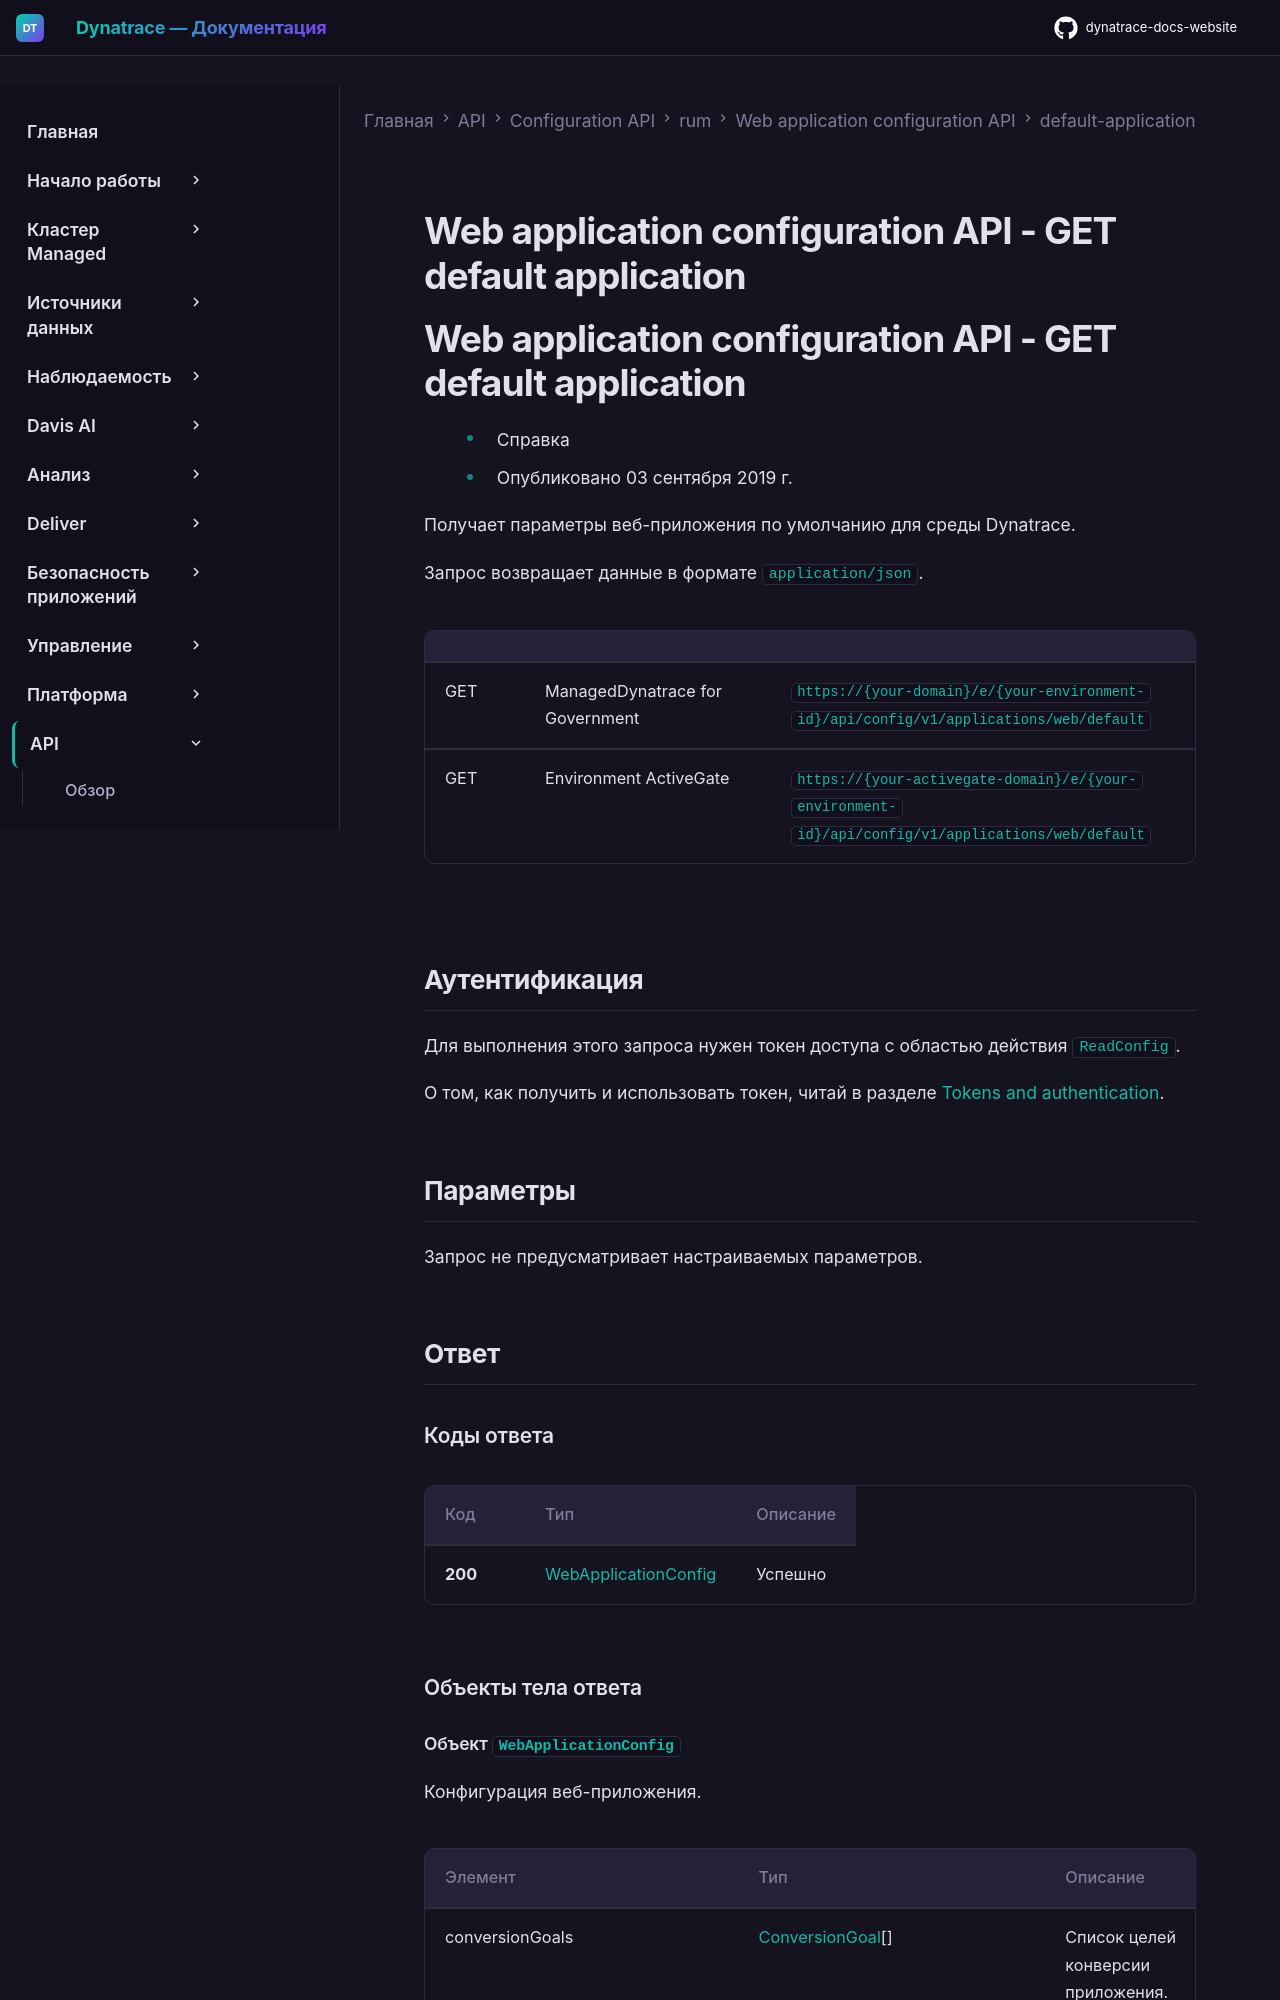

repository: Yerkebulan-Ardabayev/dynatrace-docs-website · page: managed-ru/dynatrace-api/configuration-api/rum/web-application-configuration-api/default-application/get-configuration/index.html · generator: mkdocs

---
title: Web application configuration API - GET default application
source: https://docs.dynatrace.com/managed/dynatrace-api/configuration-api/rum/web-application-configuration-api/default-application/get-configuration
---

# Web application configuration API - GET default application

# Web application configuration API - GET default application

* Справка
* Опубликовано 03 сентября 2019 г.

Получает параметры веб-приложения по умолчанию для среды Dynatrace.

Запрос возвращает данные в формате `application/json`.

|  |  |  |
| --- | --- | --- |
| GET | ManagedDynatrace for Government | `https://{your-domain}/e/{your-environment-id}/api/config/v1/applications/web/default` |
| GET | Environment ActiveGate | `https://{your-activegate-domain}/e/{your-environment-id}/api/config/v1/applications/web/default` |

## Аутентификация

Для выполнения этого запроса нужен токен доступа с областью действия `ReadConfig`.

О том, как получить и использовать токен, читай в разделе [Tokens and authentication](/managed/discover-dynatrace/references/dynatrace-api/basics/dynatrace-api-authentication).

## Параметры

Запрос не предусматривает настраиваемых параметров.

## Ответ
